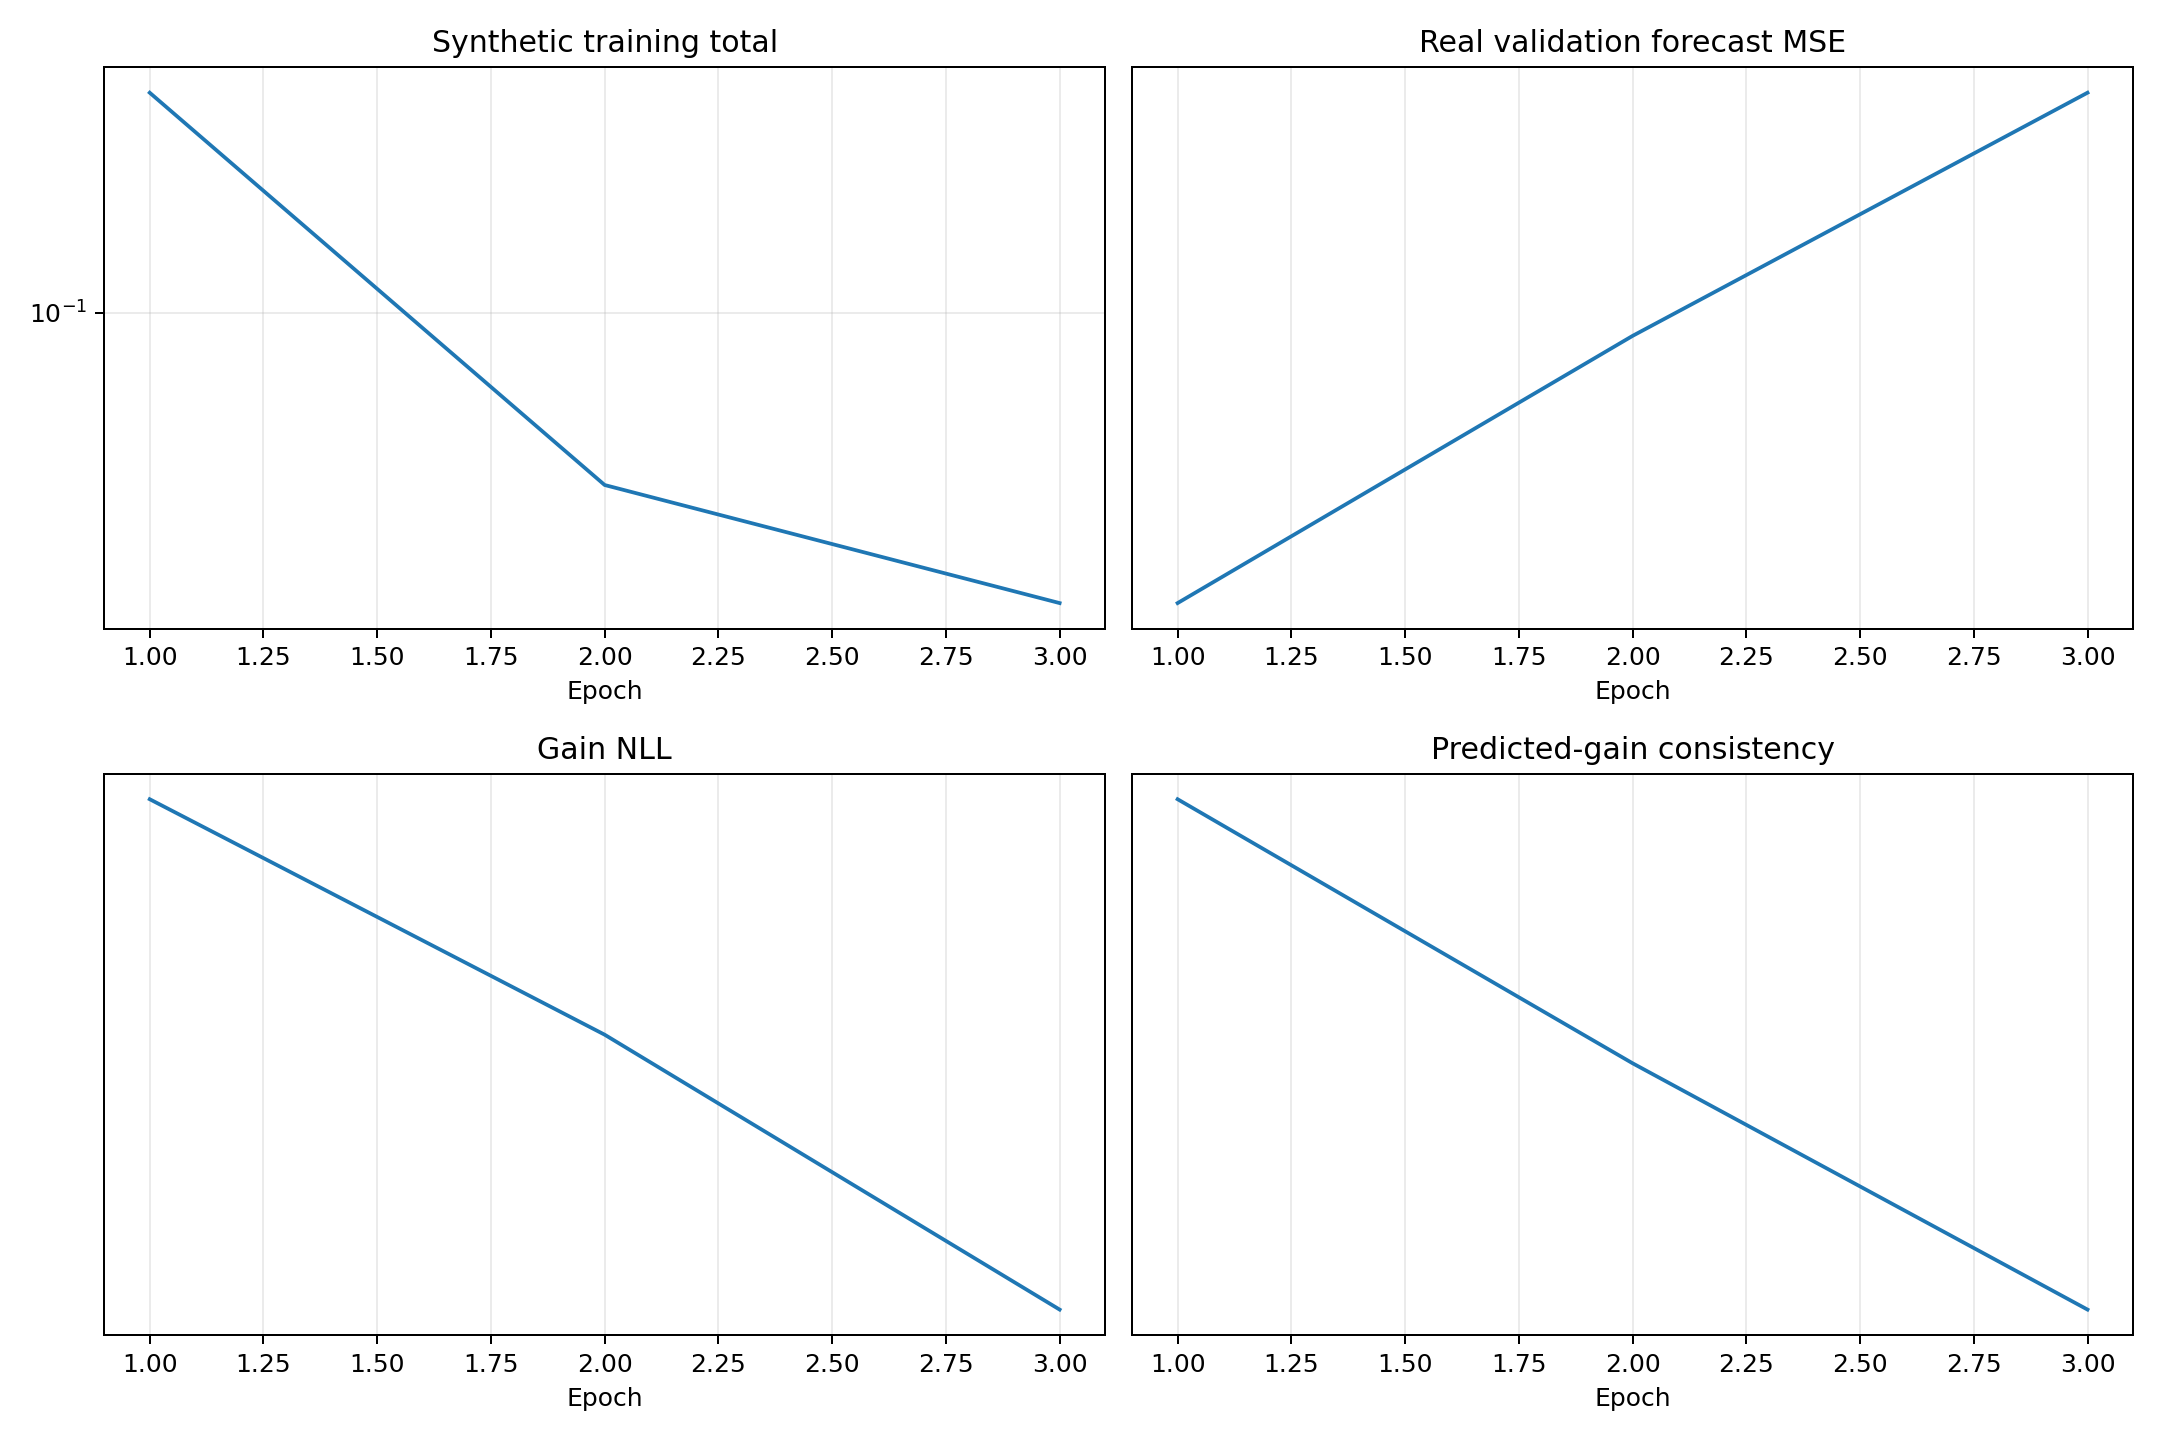

The table this chart was drawn from, first rows:
epoch, validation_real_forecast_mse, train_data, train_gain, train_consistency, train_physics, train_total
1, 0.1406, 0.009618, 0.2471, 0.009685, 1.768, 0.1063
2, 0.1454, 0.008945, 0.2288, 0.009083, 1.322, 0.09535
3, 0.1499, 0.008364, 0.2092, 0.008556, 1.689, 0.09229
